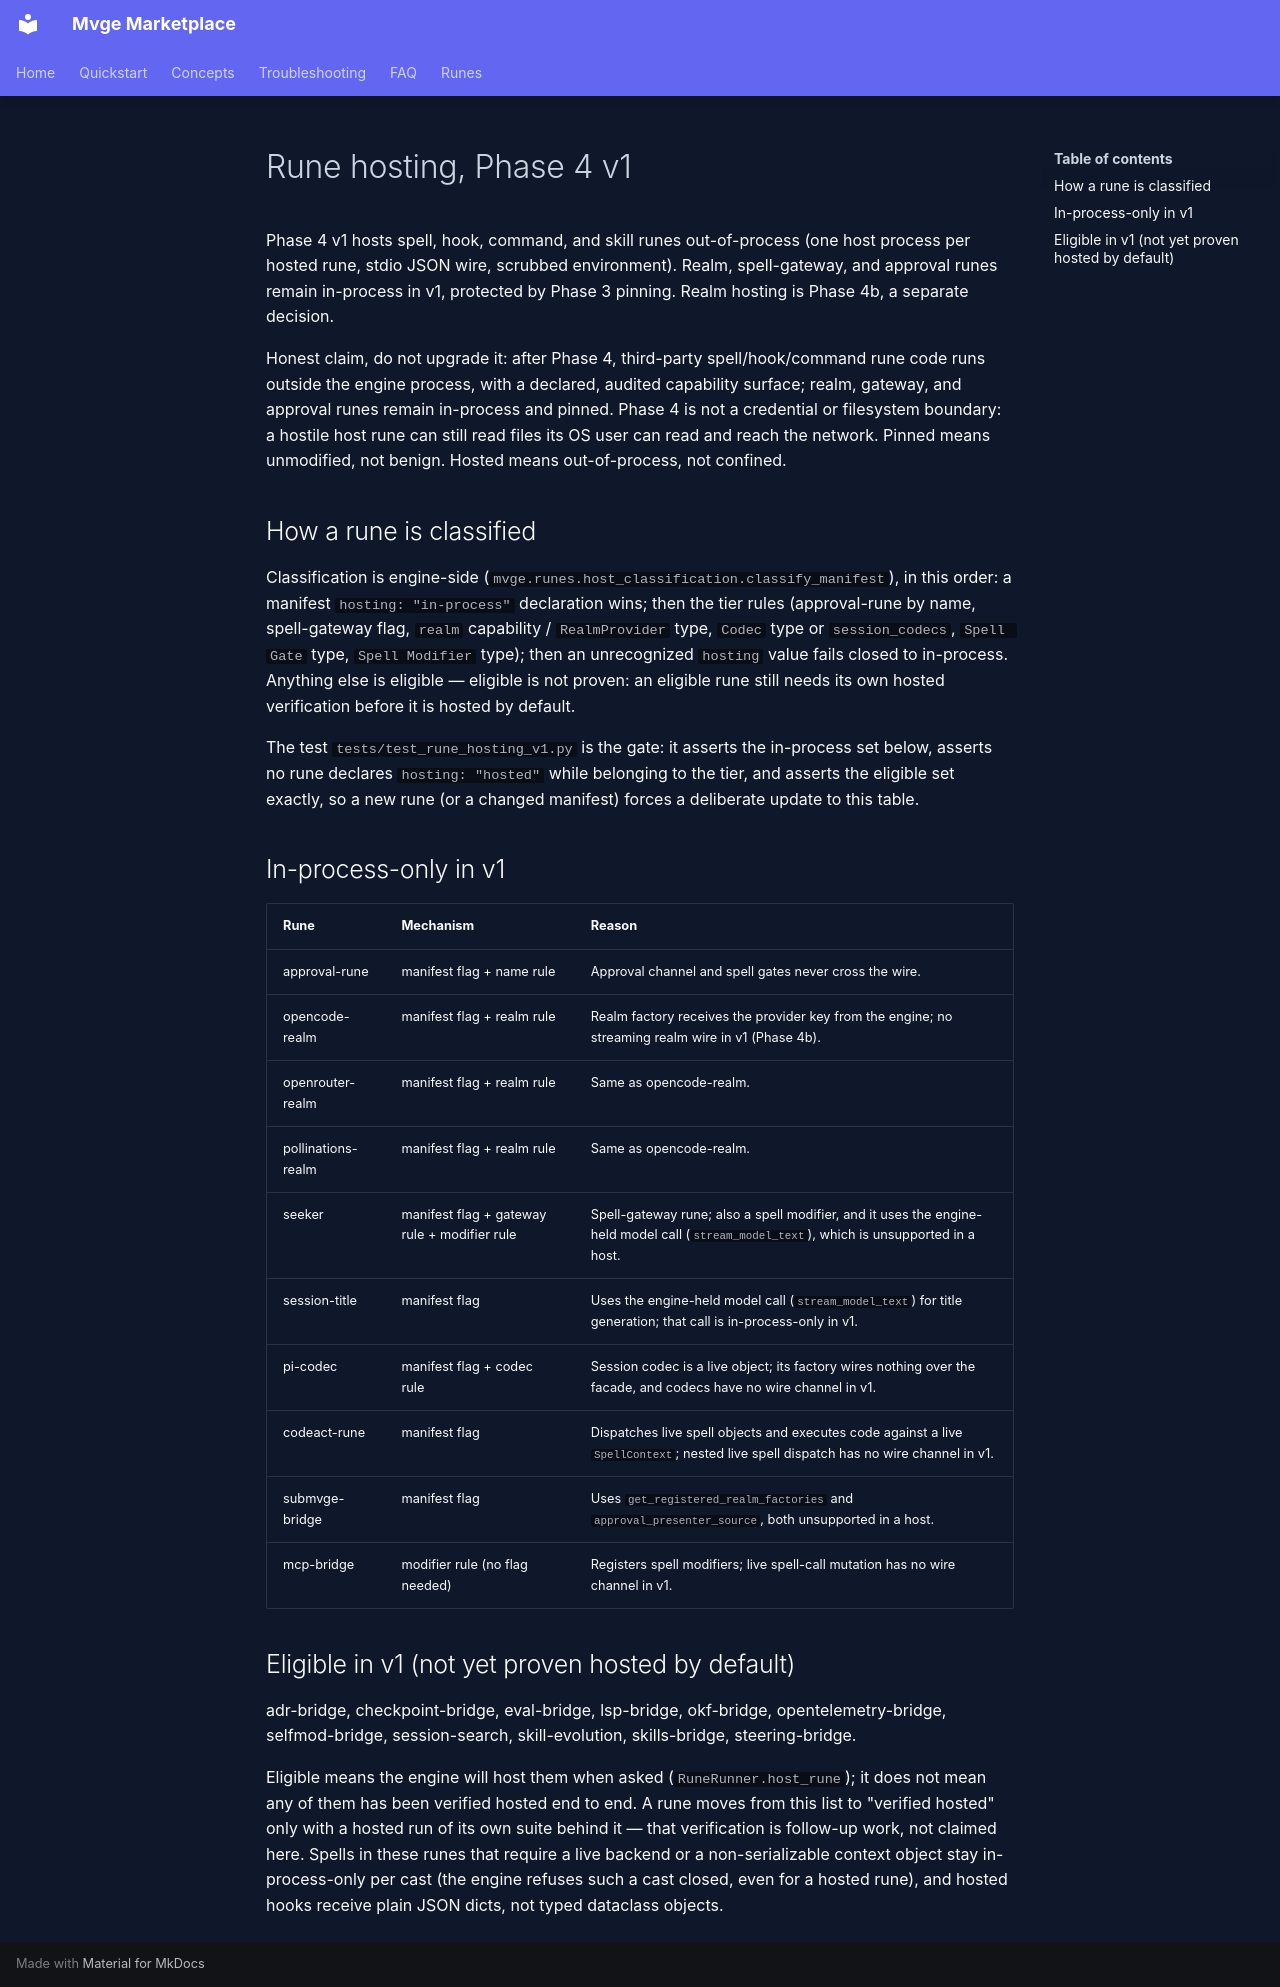

repository: IAmNo1Special/mvge-marketplace · page: runes/hosting-v1/index.html · generator: mkdocs

# Rune hosting, Phase 4 v1

Phase 4 v1 hosts spell, hook, command, and skill runes
out-of-process (one host process per hosted rune, stdio JSON
wire, scrubbed environment). Realm, spell-gateway, and approval
runes remain in-process in v1, protected by Phase 3 pinning.
Realm hosting is Phase 4b, a separate decision.

Honest claim, do not upgrade it: after Phase 4, third-party
spell/hook/command rune code runs outside the engine process,
with a declared, audited capability surface; realm, gateway,
and approval runes remain in-process and pinned. Phase 4 is not
a credential or filesystem boundary: a hostile host rune can
still read files its OS user can read and reach the network.
Pinned means unmodified, not benign. Hosted means
out-of-process, not confined.

## How a rune is classified

Classification is engine-side
(`mvge.runes.host_classification.classify_manifest`), in this
order: a manifest `hosting: "in-process"` declaration wins;
then the tier rules (approval-rune by name, spell-gateway flag,
`realm` capability / `RealmProvider` type, `Codec` type or
`session_codecs`, `Spell Gate` type, `Spell Modifier` type);
then an unrecognized `hosting` value fails closed to
in-process. Anything else is eligible — eligible is not
proven: an eligible rune still needs its own hosted
verification before it is hosted by default.

The test `tests/test_rune_hosting_v1.py` is the gate: it
asserts the in-process set below, asserts no rune declares
`hosting: "hosted"` while belonging to the tier, and asserts
the eligible set exactly, so a new rune (or a changed
manifest) forces a deliberate update to this table.

## In-process-only in v1

| Rune | Mechanism | Reason |
|---|---|---|
| approval-rune | manifest flag + name rule | Approval channel and spell gates never cross the wire. |
| opencode-realm | manifest flag + realm rule | Realm factory receives the provider key from the engine; no streaming realm wire in v1 (Phase 4b). |
| openrouter-realm | manifest flag + realm rule | Same as opencode-realm. |
| pollinations-realm | manifest flag + realm rule | Same as opencode-realm. |
| seeker | manifest flag + gateway rule + modifier rule | Spell-gateway rune; also a spell modifier, and it uses the engine-held model call (`stream_model_text`), which is unsupported in a host. |
| session-title | manifest flag | Uses the engine-held model call (`stream_model_text`) for title generation; that call is in-process-only in v1. |
| pi-codec | manifest flag + codec rule | Session codec is a live object; its factory wires nothing over the facade, and codecs have no wire channel in v1. |
| codeact-rune | manifest flag | Dispatches live spell objects and executes code against a live `SpellContext`; nested live spell dispatch has no wire channel in v1. |
| submvge-bridge | manifest flag | Uses `get_registered_realm_factories` and `approval_presenter_source`, both unsupported in a host. |
| mcp-bridge | modifier rule (no flag needed) | Registers spell modifiers; live spell-call mutation has no wire channel in v1. |

## Eligible in v1 (not yet proven hosted by default)

adr-bridge, checkpoint-bridge, eval-bridge, lsp-bridge,
okf-bridge, opentelemetry-bridge, selfmod-bridge,
session-search, skill-evolution, skills-bridge,
steering-bridge.

Eligible means the engine will host them when asked
(`RuneRunner.host_rune`); it does not mean any of them has
been verified hosted end to end. A rune moves from this list
to "verified hosted" only with a hosted run of its own suite
behind it — that verification is follow-up work, not claimed
here. Spells in these runes that require a live backend or a
non-serializable context object stay in-process-only per cast
(the engine refuses such a cast closed, even for a hosted
rune), and hosted hooks receive plain JSON dicts, not typed
dataclass objects.
